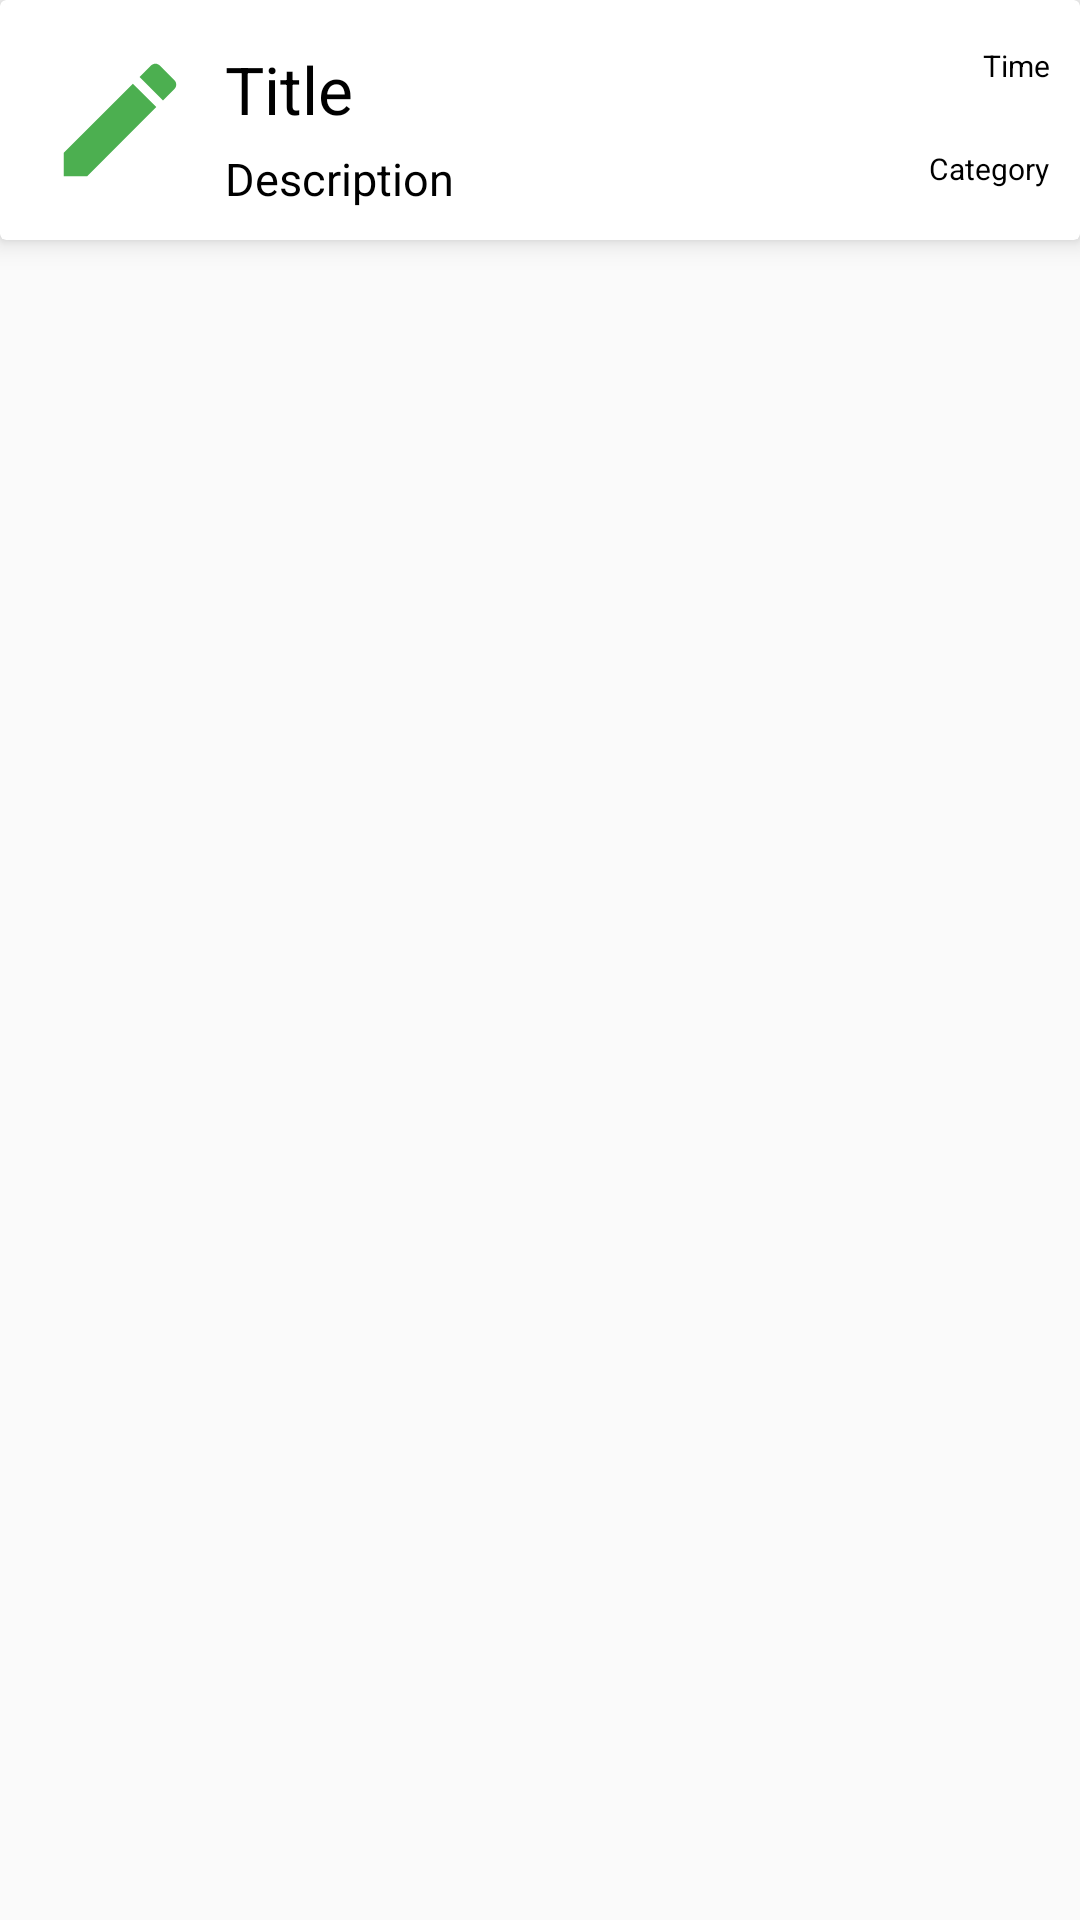

Here is an Android app screen rendered from its layout file. Give the layout XML and the strings, colors and styles it references.
<!-- AndroidManifest.xml: application theme AppTheme -->
<!-- res/layout/task_row.xml -->
<?xml version="1.0" encoding="utf-8"?>
<androidx.constraintlayout.widget.ConstraintLayout xmlns:android="http://schemas.android.com/apk/res/android"
    xmlns:app="http://schemas.android.com/apk/res-auto"
    android:layout_width="match_parent"
    android:layout_height="wrap_content"
    android:layout_marginTop="@dimen/dp_10">

    <androidx.cardview.widget.CardView
        android:layout_width="match_parent"
        android:layout_height="80dp"
        app:cardElevation="@dimen/dp_5"
        app:layout_constraintEnd_toEndOf="parent"
        app:layout_constraintStart_toStartOf="parent"
        app:layout_constraintTop_toTopOf="parent">

        <androidx.constraintlayout.widget.ConstraintLayout
            android:layout_width="match_parent"
            android:layout_height="match_parent"
            android:padding="@dimen/dp_10">

            <ImageView
                android:id="@+id/imgPen"
                android:layout_width="@dimen/dp_50"
                android:layout_height="@dimen/dp_50"
                android:layout_marginStart="@dimen/dp_5"
                android:elevation="@dimen/dp_10"
                android:src="@drawable/ic_create"
                app:layout_constraintBottom_toBottomOf="parent"
                app:layout_constraintStart_toStartOf="parent"
                app:layout_constraintTop_toTopOf="parent" />

            <TextView
                android:id="@+id/txtTitle"
                android:layout_width="wrap_content"
                android:layout_height="wrap_content"
                android:layout_marginStart="@dimen/dp_10"
                android:text="Title"
                android:textColor="@color/black"
                android:textSize="@dimen/sp_22"
                app:layout_constraintStart_toEndOf="@id/imgPen"
                app:layout_constraintTop_toTopOf="@id/imgPen" />

            <TextView
                android:id="@+id/txtTime"
                android:layout_width="wrap_content"
                android:layout_height="wrap_content"
                android:layout_marginStart="@dimen/dp_10"
                android:text="Time"
                android:textColor="@color/black"
                android:textSize="@dimen/sp_10"
                app:layout_constraintEnd_toEndOf="parent"
                app:layout_constraintTop_toTopOf="@id/txtTitle" />

            <TextView
                android:id="@+id/txtDescription"
                android:layout_width="wrap_content"
                android:layout_height="wrap_content"
                android:layout_marginTop="@dimen/dp_5"
                android:ellipsize="end"
                android:maxEms="8"
                android:maxLines="1"
                android:text="Description"
                android:textColor="@color/black"
                android:textSize="@dimen/sp_15"
                app:layout_constraintStart_toStartOf="@id/txtTitle"
                app:layout_constraintTop_toBottomOf="@id/txtTitle" />

            <TextView
                android:id="@+id/txtCategory"
                android:layout_width="wrap_content"
                android:layout_height="wrap_content"
                android:text="Category"
                android:textColor="@color/black"
                android:textSize="@dimen/sp_10"
                app:layout_constraintEnd_toEndOf="parent"
                app:layout_constraintTop_toTopOf="@id/txtDescription" />


        </androidx.constraintlayout.widget.ConstraintLayout>


    </androidx.cardview.widget.CardView>

</androidx.constraintlayout.widget.ConstraintLayout>
<!-- resources referenced by this layout -->
<resources>
  <color name="black">#000000</color>
  <dimen name="dp_10">10dp</dimen>
  <dimen name="dp_5">5dp</dimen>
  <dimen name="dp_50">50dp</dimen>
  <dimen name="sp_10">10sp</dimen>
  <dimen name="sp_15">15sp</dimen>
  <dimen name="sp_22">22sp</dimen>
  <!-- drawable ic_create (drawable) -->
  <vector xmlns:android="http://schemas.android.com/apk/res/android"
      android:width="24dp"
      android:height="24dp"
      android:viewportWidth="24"
      android:viewportHeight="24"
      android:tint="@color/lightgreen">
    <path
        android:fillColor="@android:color/white"
        android:pathData="M3,17.25V21h3.75L17.81,9.94l-3.75,-3.75L3,17.25zM20.71,7.04c0.39,-0.39 0.39,-1.02 0,-1.41l-2.34,-2.34c-0.39,-0.39 -1.02,-0.39 -1.41,0l-1.83,1.83 3.75,3.75 1.83,-1.83z"/>
  </vector>
  <style name="AppTheme" parent="Theme.AppCompat.Light.NoActionBar">
          
          <item name="colorPrimary">@color/colorPrimary</item>
          <item name="colorPrimaryDark">@color/colorPrimaryDark</item>
          <item name="colorAccent">@color/colorAccent</item>
      </style>
  <color name="lightgreen">#4CAF50</color>
  <color name="colorPrimary">@color/darkred</color>
  <color name="colorPrimaryDark">@color/darkgreen</color>
  <color name="colorAccent">@color/lightgreen</color>
  <color name="darkred">#FF1100</color>
  <color name="darkgreen">#174318</color>
</resources>
